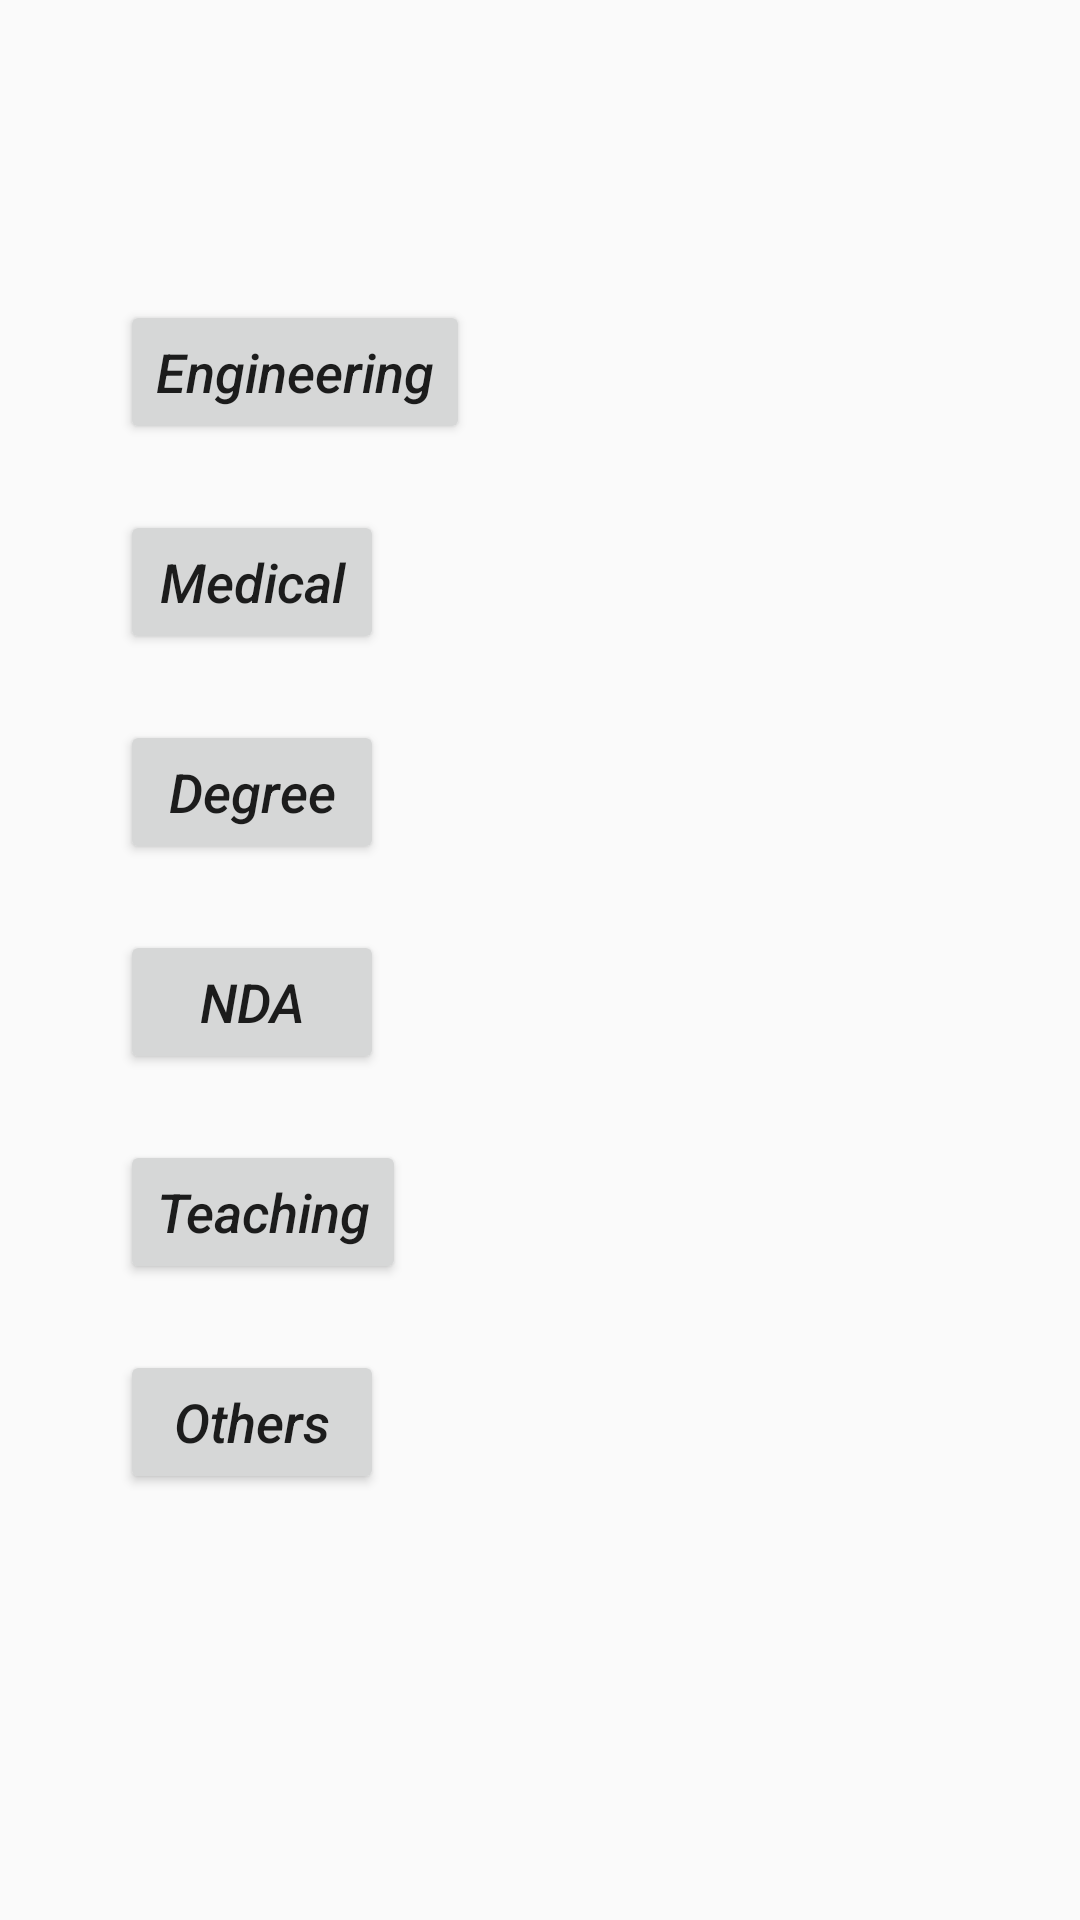

Produce the Android XML layout that renders to this screen, including the resource entries it uses.
<!-- AndroidManifest.xml: application theme Theme.WhatNext -->
<!-- res/layout/activity_page2.xml -->
<?xml version="1.0" encoding="utf-8"?>
<androidx.constraintlayout.widget.ConstraintLayout xmlns:android="http://schemas.android.com/apk/res/android"
    xmlns:app="http://schemas.android.com/apk/res-auto"
    xmlns:tools="http://schemas.android.com/tools"
    android:layout_width="match_parent"
    android:layout_height="match_parent"
    tools:context=".page2Activity">

        <RelativeLayout
            android:id="@+id/mainLayout"
            android:layout_width="match_parent"
            android:layout_height="match_parent"
            android:layout_marginLeft="40dp">

            <Button
                android:id="@+id/fpage3"
                android:layout_width="wrap_content"
                android:layout_height="wrap_content"
                android:layout_marginTop="100dp"

                android:text="Engineering"
                android:textAllCaps="false"
                android:textSize="18sp"
                android:textStyle="italic" />

            <Button
                android:id="@+id/fpage4"
                android:layout_width="wrap_content"
                android:layout_height="wrap_content"
                android:layout_marginTop="170dp"

                android:text="Medical"
                android:textAllCaps="false"
                android:textSize="18sp"
                android:textStyle="italic" />

            <Button
                android:id="@+id/fpage7"
                android:layout_width="wrap_content"
                android:layout_height="wrap_content"
                android:layout_marginTop="240dp"

                android:text="Degree"
                android:textAllCaps="false"
                android:textSize="18sp"
                android:textStyle="italic" />

            <Button
                android:id="@+id/fpage9"
                android:layout_width="wrap_content"
                android:layout_height="wrap_content"
                android:layout_marginTop="310dp"

                android:text="NDA"
                android:textAllCaps="false"
                android:textSize="18sp"
                android:textStyle="italic" />

            <Button
                android:id="@+id/fpage10"
                android:layout_width="wrap_content"
                android:layout_height="wrap_content"
                android:layout_marginTop="380dp"

                android:text="Teaching"
                android:textAllCaps="false"
                android:textSize="18sp"
                android:textStyle="italic" />

            <Button
                android:id="@+id/fpage2"
                android:layout_width="wrap_content"
                android:layout_height="wrap_content"
                android:layout_marginTop="450dp"
                android:text="Others"
                android:textAllCaps="false"
                android:textSize="18sp"
                android:textStyle="italic" />

        </RelativeLayout>
</androidx.constraintlayout.widget.ConstraintLayout>
<!-- resources referenced by this layout -->
<resources>
  <style name="Theme.WhatNext" parent="Theme.AppCompat.Light.DarkActionBar">
          
          <item name="colorPrimary">@color/purple_500</item>
          <item name="colorPrimaryVariant">@color/purple_700</item>
          <item name="colorOnPrimary">@color/white</item>
          
          <item name="colorSecondary">@color/teal_200</item>
          <item name="colorSecondaryVariant">@color/teal_700</item>
          <item name="colorOnSecondary">@color/black</item>
          
          <item name="android:statusBarColor" tools:targetApi="l">?attr/colorPrimaryVariant</item>
          
      </style>
  <color name="purple_500">#FF6200EE</color>
  <color name="purple_700">#FF3700B3</color>
  <color name="white">#FFFFFFFF</color>
  <color name="teal_200">#FF03DAC5</color>
  <color name="teal_700">#FF018786</color>
  <color name="black">#FF000000</color>
</resources>
